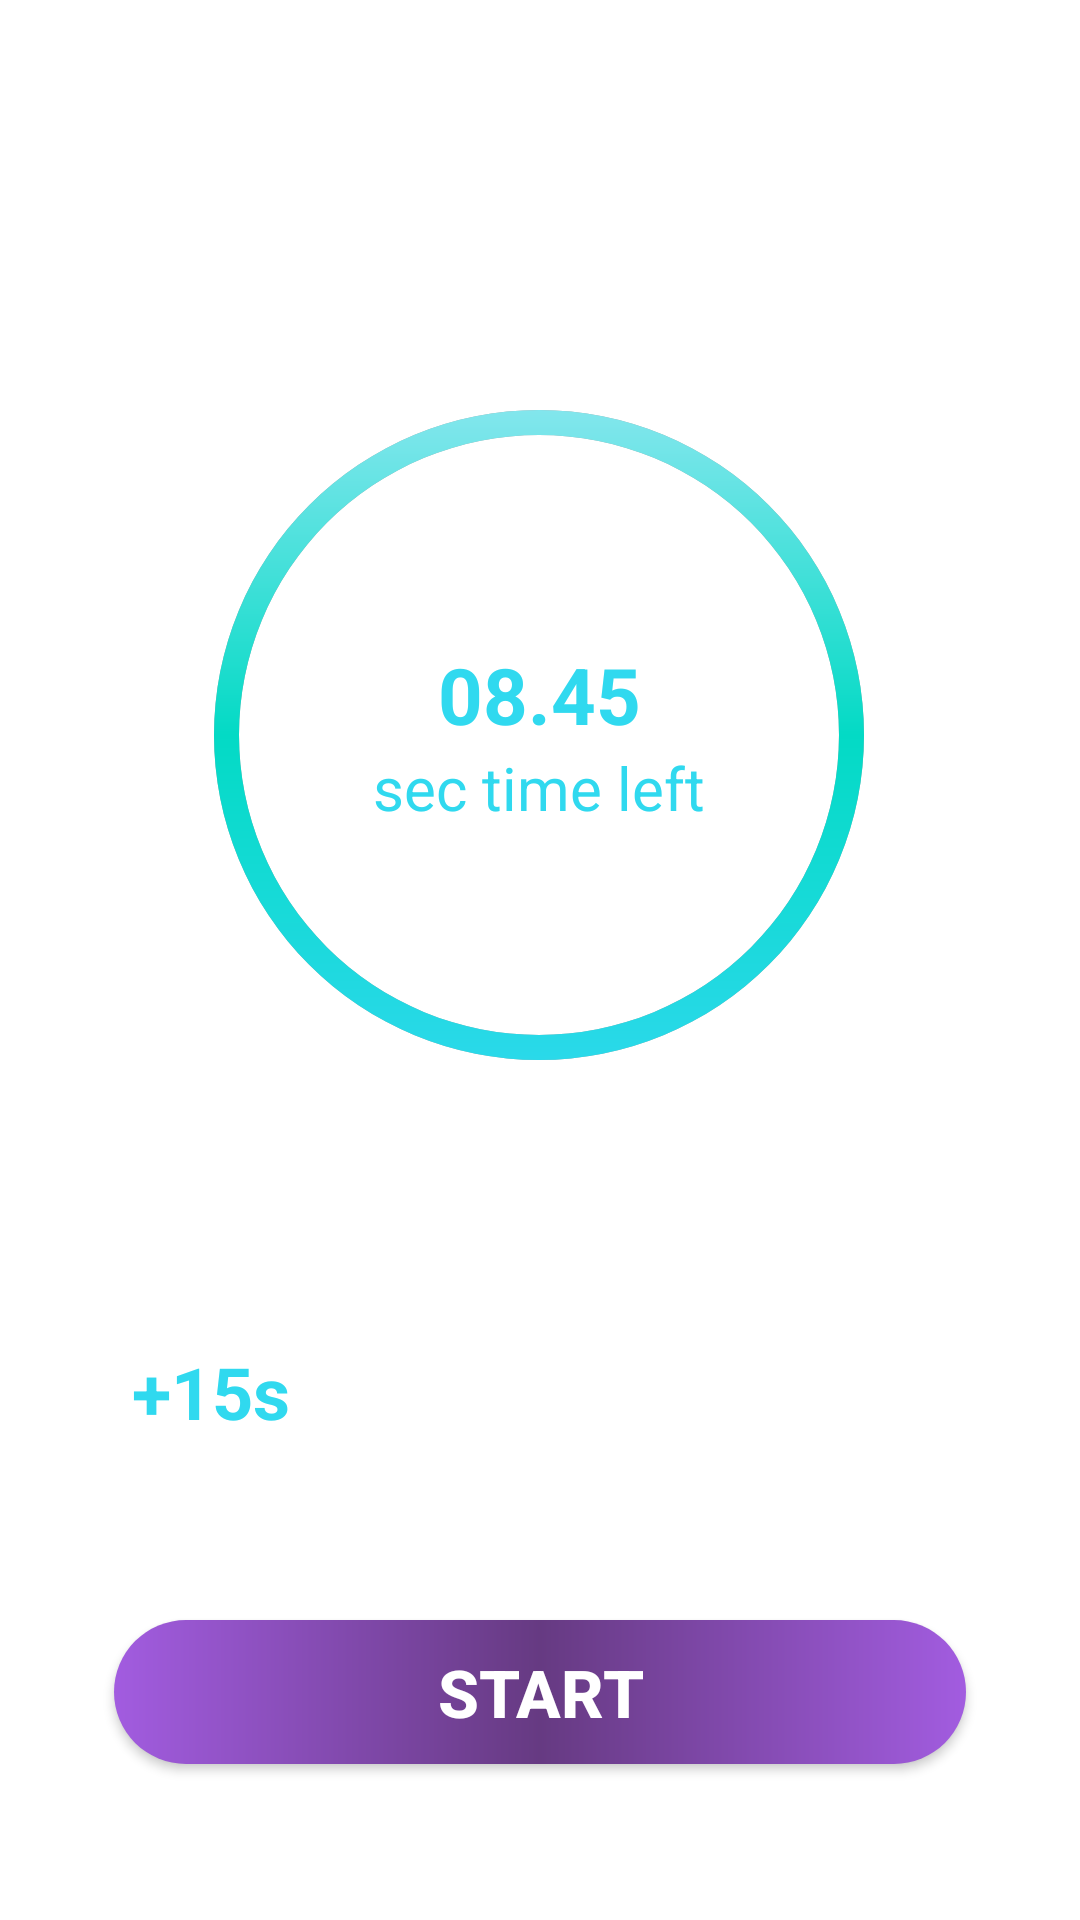

Here is an Android app screen rendered from its layout file. Give the layout XML and the strings, colors and styles it references.
<!-- AndroidManifest.xml: application theme Theme.MyToDo -->
<!-- res/layout/activity_count_down.xml -->
<?xml version="1.0" encoding="utf-8"?>
<androidx.constraintlayout.widget.ConstraintLayout xmlns:android="http://schemas.android.com/apk/res/android"
    xmlns:app="http://schemas.android.com/apk/res-auto"
    xmlns:tools="http://schemas.android.com/tools"
    android:id="@+id/main"
    android:background="@color/white"
    android:layout_width="match_parent"
    android:layout_height="match_parent"
    tools:context=".CountDown">
    <FrameLayout
        android:id="@+id/flTimer"
        android:layout_width="250dp"
        android:layout_height="250dp"
        app:layout_constraintBottom_toBottomOf="parent"
        app:layout_constraintEnd_toEndOf="parent"
        app:layout_constraintHorizontal_bias="0.496"
        app:layout_constraintStart_toStartOf="parent"
        app:layout_constraintTop_toTopOf="parent"
        app:layout_constraintVertical_bias="0.308">
    <ProgressBar
        android:id="@+id/pbTimer"
        android:layout_width="match_parent"
        android:layout_height="match_parent"
        android:layout_gravity="center"
        android:indeterminate="false"
        android:max="10"
        android:progress="10"
        android:rotation="-90"
        style="@style/Widget.AppCompat.ProgressBar.Horizontal"
        android:background="@drawable/gray_progressbar_background"
        android:progressDrawable="@drawable/blue_progressbar_background">

    </ProgressBar>

    <LinearLayout
        android:layout_width="match_parent"
        android:layout_height="match_parent"
        android:orientation="vertical"
        android:gravity="center">

        <TextView
            android:id="@+id/tvTimeLeft"
            android:layout_width="match_parent"
            android:layout_height="wrap_content"
            android:gravity="center"
            android:text="@string/text_1"
            android:textColor="@color/max_blue"
            android:textSize="26sp"
            android:textStyle="bold" />

        <TextView
            android:layout_width="match_parent"
            android:layout_height="wrap_content"
            android:gravity="center"
            android:text="@string/text_2"
            android:textColor="@color/max_blue"
            android:textSize="20sp" />
    </LinearLayout>

    </FrameLayout>

    <ImageButton
        android:id="@+id/btnAdd"
        android:layout_width="40dp"
        android:layout_height="40dp"
        android:layout_marginTop="32dp"
        android:background="@color/white"
        android:src="@drawable/add"
        android:scaleType="fitXY"
        app:layout_constraintLeft_toLeftOf="parent"
        app:layout_constraintRight_toRightOf="parent"
        app:layout_constraintTop_toBottomOf="@id/flTimer"/>

    <TextView
        android:id="@+id/tv_addTime"
        android:layout_width="wrap_content"
        android:layout_height="wrap_content"
        android:layout_marginStart="44dp"
        android:layout_marginBottom="160dp"
        android:text="@string/text_3"
        android:textColor="@color/max_blue"
        android:textSize="24sp"
        android:textStyle="bold"
        app:layout_constraintBottom_toBottomOf="parent"
        app:layout_constraintStart_toStartOf="parent" />

    <ImageButton
        android:id="@+id/ib_reset"
        android:layout_width="35dp"
        android:layout_height="35dp"
        android:layout_marginEnd="44dp"
        android:layout_marginBottom="160dp"
        android:background="@color/white"
        android:scaleType="fitXY"
        android:src="@drawable/reset"
        app:layout_constraintBottom_toBottomOf="parent"
        app:layout_constraintEnd_toEndOf="parent"/>


    <androidx.appcompat.widget.AppCompatButton
        android:id="@+id/btnPlayPause"
        android:layout_width="284dp"
        android:layout_height="wrap_content"
        android:layout_marginBottom="52dp"
        android:background="@drawable/button_bg"
        android:text="@string/app_compat"
        android:textColor="@color/white"
        android:textSize="22sp"
        android:textStyle="bold"
        app:layout_constraintBottom_toBottomOf="parent"
        app:layout_constraintEnd_toEndOf="parent"
        app:layout_constraintStart_toStartOf="parent">

    </androidx.appcompat.widget.AppCompatButton>

    <Button
        android:id="@+id/button_count_1"
        android:layout_width="102dp"
        android:layout_height="74dp"
        android:layout_marginBottom="640dp"
        android:background="@drawable/baseline_arrow_forward_24"
        app:layout_constraintBottom_toBottomOf="parent"
        app:layout_constraintEnd_toEndOf="parent"
        app:layout_constraintHorizontal_bias="0.948"
        app:layout_constraintStart_toStartOf="parent" />

    <Button
        android:id="@+id/button_count_2"
        android:layout_width="91dp"
        android:layout_height="71dp"
        android:layout_marginBottom="644dp"
        android:background="@drawable/baseline_arrow_back_24"
        app:layout_constraintBottom_toBottomOf="parent"
        app:layout_constraintEnd_toEndOf="parent"
        app:layout_constraintHorizontal_bias="0.05"
        app:layout_constraintStart_toStartOf="parent" />
</androidx.constraintlayout.widget.ConstraintLayout>
<!-- resources referenced by this layout -->
<resources>
  <color name="max_blue">#30d9ef</color>
  <color name="white">#FFFFFFFF</color>
  <!-- drawable baseline_arrow_back_24 (drawable) -->
  <vector xmlns:android="http://schemas.android.com/apk/res/android" android:autoMirrored="true" android:height="24dp" android:tint="#9D3FA4" android:viewportHeight="24" android:viewportWidth="24" android:width="24dp">
        
      <path android:fillColor="@android:color/white" android:pathData="M20,11H7.83l5.59,-5.59L12,4l-8,8 8,8 1.41,-1.41L7.83,13H20v-2z"/>
      
  </vector>
  <!-- drawable baseline_arrow_forward_24 (drawable) -->
  <vector xmlns:android="http://schemas.android.com/apk/res/android" android:autoMirrored="true" android:height="24dp" android:tint="#9D3FA4" android:viewportHeight="24" android:viewportWidth="24" android:width="24dp">
        
      <path android:fillColor="@android:color/white" android:pathData="M12,4l-1.41,1.41L16.17,11H4v2h12.17l-5.58,5.59L12,20l8,-8z"/>
      
  </vector>
  <!-- drawable blue_progressbar_background (drawable) -->
  <?xml version="1.0" encoding="utf-8"?>
  <layer-list xmlns:android="http://schemas.android.com/apk/res/android">
      <item>
          <shape android:shape="ring"
              android:innerRadiusRatio="2.5"
              android:thicknessRatio="30.0"
              android:useLevel="true">
              <gradient android:startColor="@color/max_blue"
                  android:centerColor="@color/teal_200"
                  android:endColor="@color/min_blue"/>
          </shape>
      </item>
  
  </layer-list>
  <!-- drawable button_bg (drawable) -->
  <?xml version="1.0" encoding="utf-8"?>
  <shape xmlns:android="http://schemas.android.com/apk/res/android"
      android:shape="rectangle">
      <corners android:radius="50dp"/>
      <gradient android:startColor="@color/light_purple"
          android:centerColor="@color/purple"
          android:endColor="@color/light_purple"/>
  </shape>
  <!-- drawable gray_progressbar_background (drawable) -->
  <?xml version="1.0" encoding="utf-8"?>
  <layer-list xmlns:android="http://schemas.android.com/apk/res/android">
      <item>
          <shape android:shape="ring"
              android:innerRadiusRatio="2.5"
              android:thicknessRatio="30.0"
              android:useLevel="false">
              <solid android:color="@color/material_dynamic_neutral70"/>
          </shape>
      </item>
  
  </layer-list>
  <string name="app_compat">Start</string>
  <string name="text_1">08.45</string>
  <string name="text_2">sec time left</string>
  <string name="text_3">+15s</string>
  <style name="Theme.MyToDo" parent="Base.Theme.MyToDo" />
  <color name="teal_200">#ff03dac5</color>
  <color name="min_blue">#96e8f3</color>
  <color name="light_purple">#a25ce0</color>
  <color name="purple">#663a82</color>
  <style name="Base.Theme.MyToDo" parent="Theme.AppCompat.Light.NoActionBar">
          
          
      </style>
</resources>
